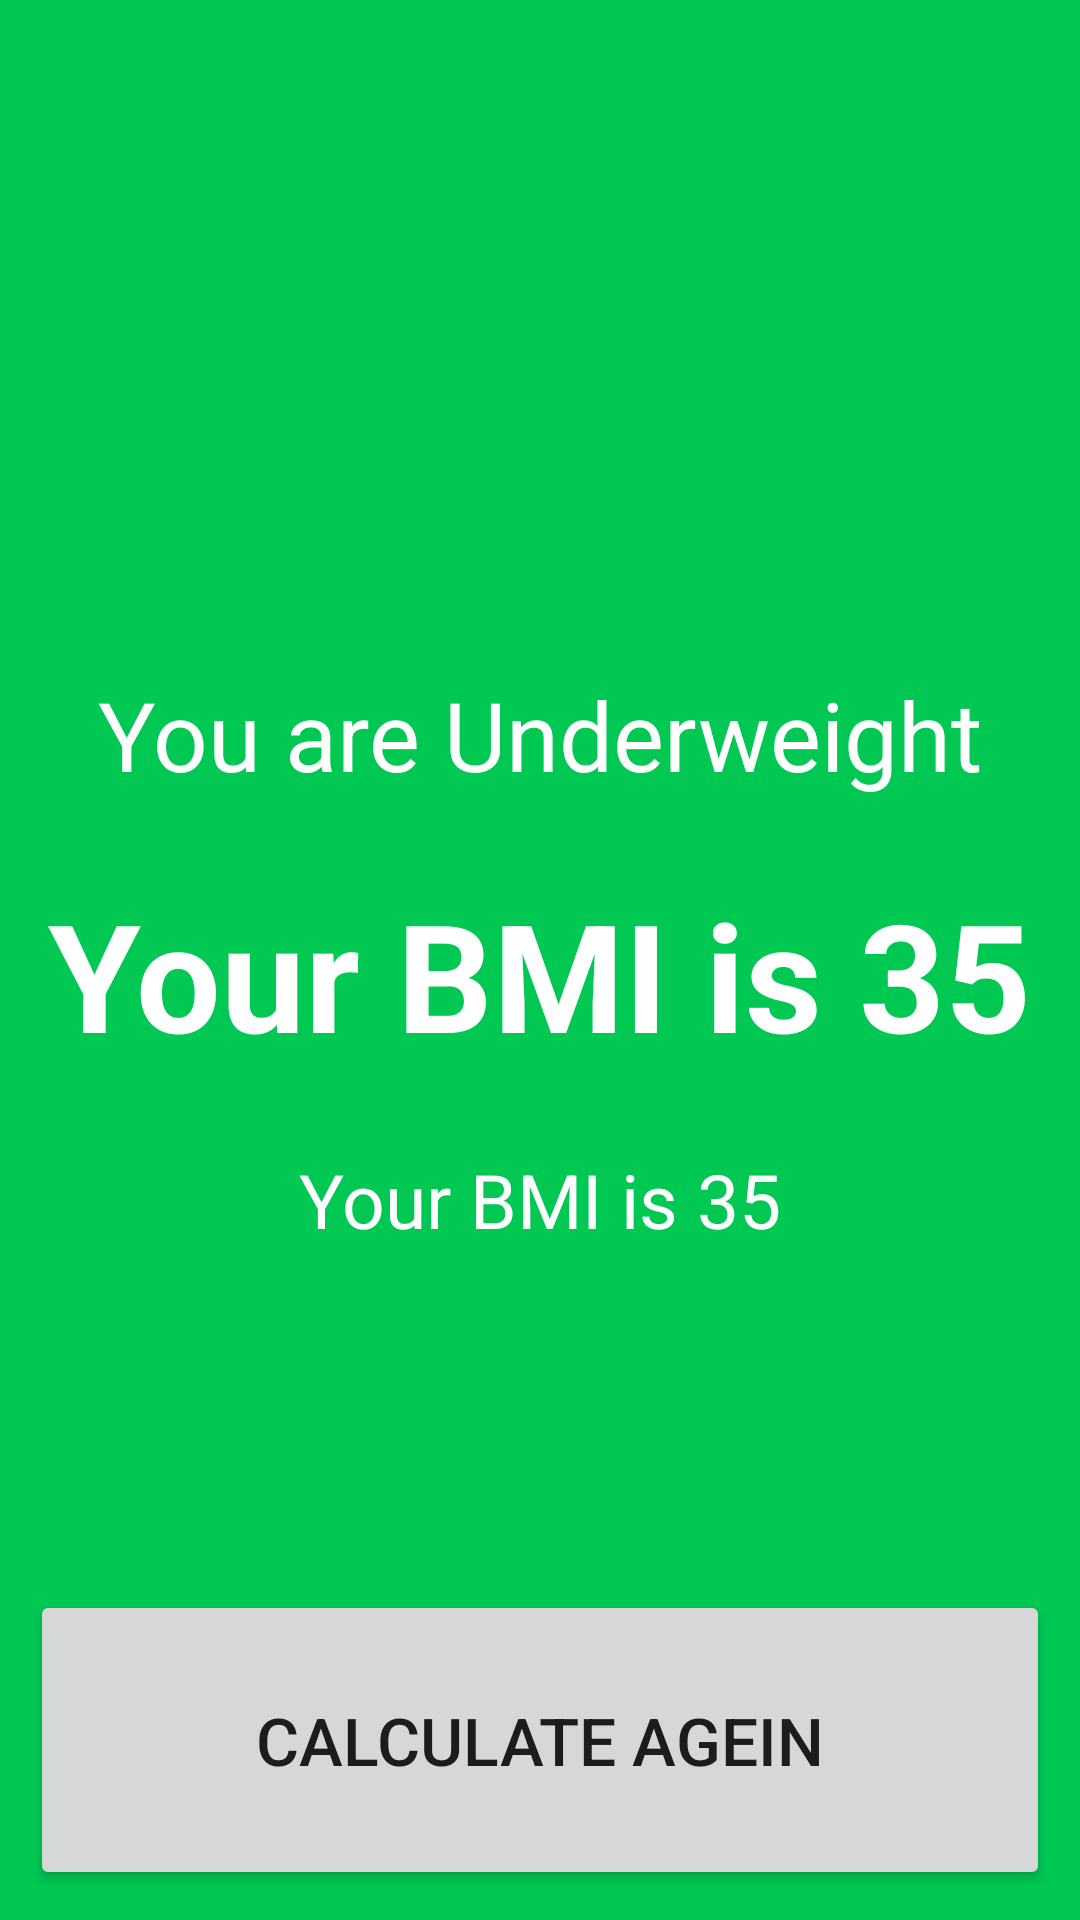

Android layout source for this screen:
<!-- AndroidManifest.xml: application theme Theme.KotlinAppFeature -->
<!-- res/layout/activity_bmi_result.xml -->
<?xml version="1.0" encoding="utf-8"?>
<RelativeLayout xmlns:android="http://schemas.android.com/apk/res/android"
    xmlns:app="http://schemas.android.com/apk/res-auto"
    xmlns:tools="http://schemas.android.com/tools"
    android:layout_width="match_parent"
    android:layout_height="match_parent"
    android:orientation="vertical"
    android:id="@+id/bmi_result_bg"
    android:gravity="center"
    android:background="#00C853"
    tools:context=".BmiResult">

    <LinearLayout
        android:layout_width="match_parent"
        android:layout_height="match_parent"
        android:layout_centerInParent="true"
        android:gravity="center"
        android:orientation="vertical">

        <TextView
            android:id="@+id/tv_heading_id"
            android:layout_width="wrap_content"
            android:layout_height="wrap_content"
            android:text="You are Underweight"
            android:textColor="@color/white"
            android:textSize="32sp" />

        <Space
            android:layout_width="wrap_content"
            android:layout_height="25dp" />

        <TextView
            android:id="@+id/tv_result_id"
            android:layout_width="wrap_content"
            android:layout_height="wrap_content"
            android:text="Your BMI is 35"
            android:textColor="@color/white"
            android:textSize="50sp"
            android:textStyle="bold" />

        <Space
            android:layout_width="wrap_content"
            android:layout_height="25dp" />

        <TextView
            android:id="@+id/tv_description"
            android:layout_width="wrap_content"
            android:layout_height="wrap_content"
            android:text="Your BMI is 35"
            android:textColor="@color/white"
            android:textSize="25sp" />
    </LinearLayout>

    <Button
        android:text="Calculate Agein"
        android:textSize="22sp"
        android:layout_margin="10dp"
        android:id="@+id/btn_ca_id"
        android:layout_alignParentBottom="true"
        android:layout_width="match_parent"
        android:layout_height="100dp"/>


</RelativeLayout>
<!-- resources referenced by this layout -->
<resources>
  <style name="Theme.KotlinAppFeature" parent="Theme.AppCompat.Light.NoActionBar">
          
          <item name="colorPrimary">@color/purple_500</item>
          <item name="colorPrimaryVariant">@color/purple_700</item>
          <item name="colorOnPrimary">@color/white</item>
          
          <item name="colorSecondary">@color/teal_200</item>
          <item name="colorSecondaryVariant">@color/teal_700</item>
          <item name="colorOnSecondary">@color/black</item>
          
          <item name="android:statusBarColor">?attr/colorPrimaryVariant</item>
          
      </style>
  <!-- not gathered from this repository: default colours our renderer supplied (Android Studio template values) -->
  <color name="purple_500">#FF6200EE</color>
  <color name="purple_700">#FF3700B3</color>
  <color name="teal_200">#FF03DAC5</color>
  <color name="teal_700">#FF018786</color>
  <color name="black">#FF000000</color>
  <color name="white">#FFFFFFFF</color>
</resources>
